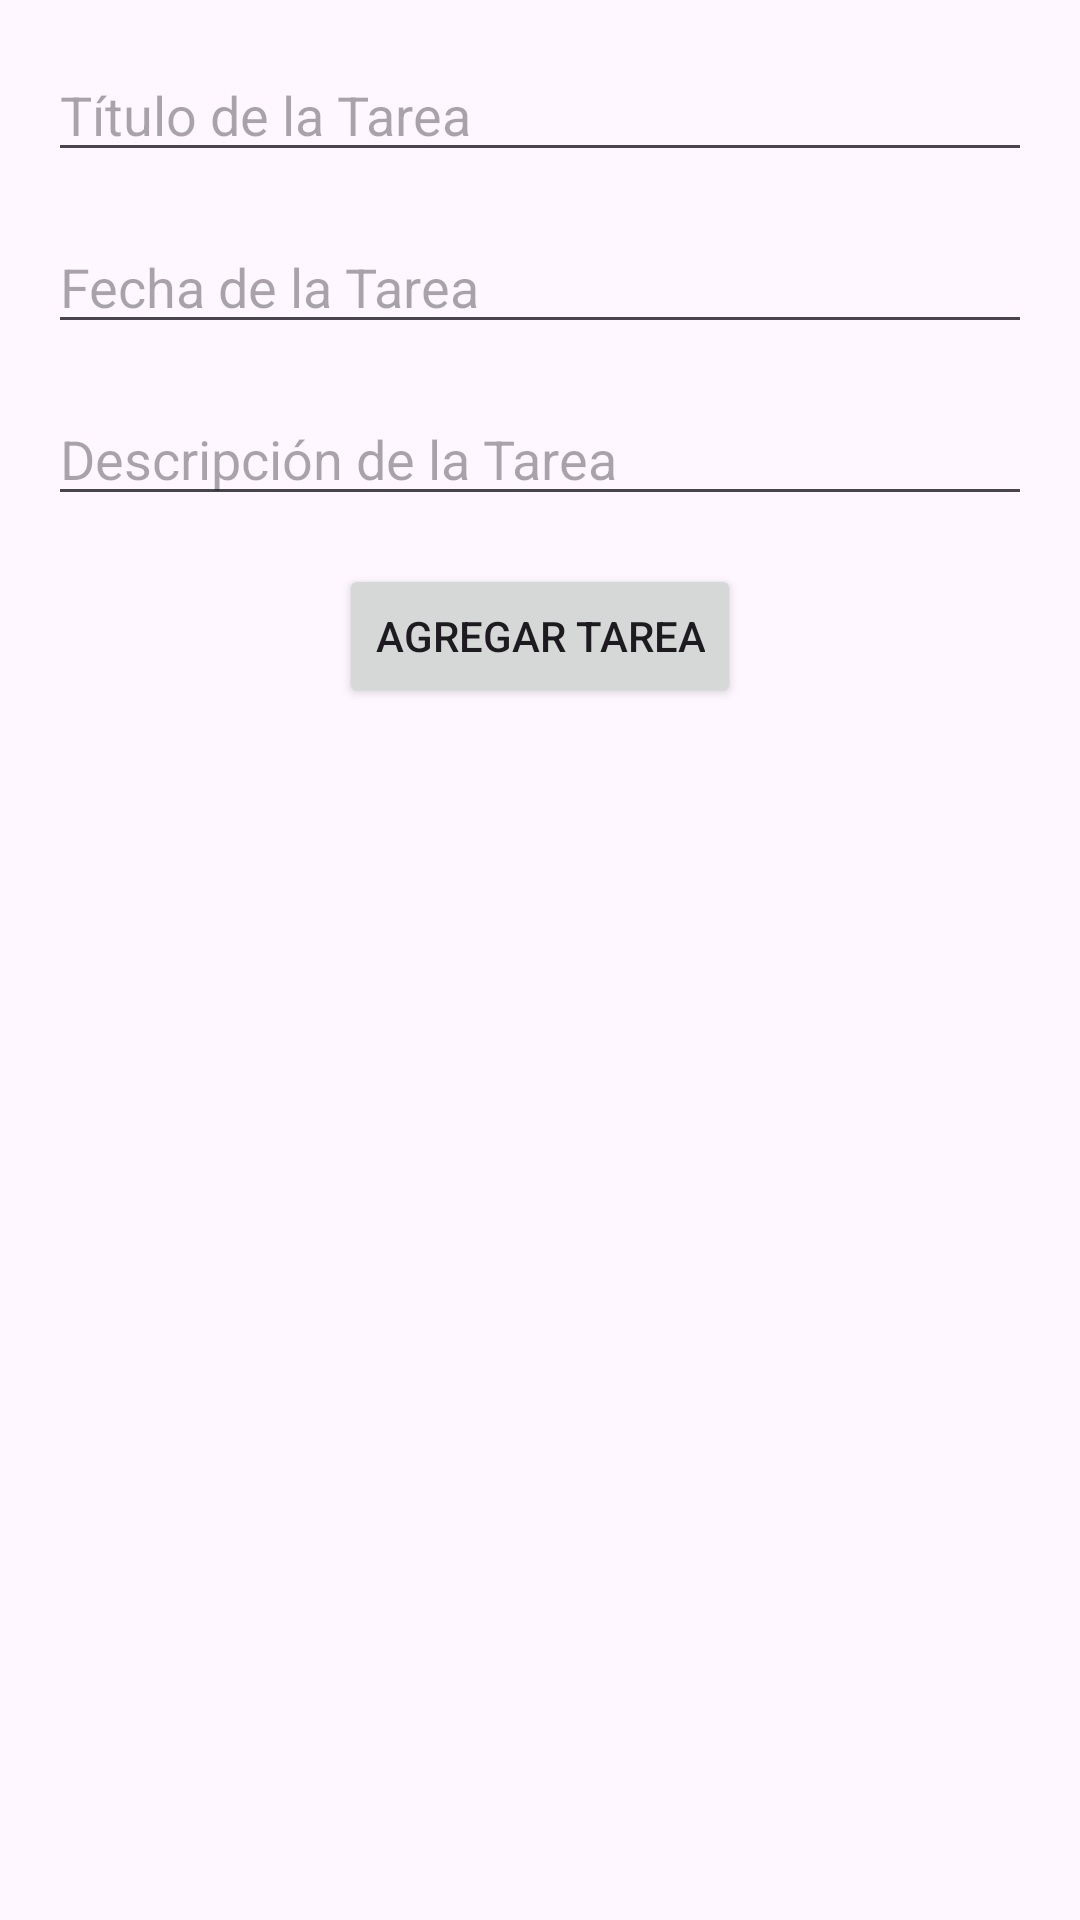

Here is an Android app screen rendered from its layout file. Give the layout XML and the strings, colors and styles it references.
<!-- AndroidManifest.xml: application theme Theme.MyApplicationTareas -->
<!-- res/layout/dialog_add_task.xml -->
<androidx.constraintlayout.widget.ConstraintLayout
    xmlns:android="http://schemas.android.com/apk/res/android"
    xmlns:app="http://schemas.android.com/apk/res-auto"
    xmlns:tools="http://schemas.android.com/tools"
    android:layout_width="match_parent"
    android:layout_height="wrap_content"
    android:padding="16dp">

    <EditText
        android:id="@+id/etTaskTitle"
        android:layout_width="0dp"
        android:layout_height="wrap_content"
        android:hint="Título de la Tarea"
        app:layout_constraintTop_toTopOf="parent"
        app:layout_constraintStart_toStartOf="parent"
        app:layout_constraintEnd_toEndOf="parent" />

    <EditText
        android:id="@+id/etTaskDate"
        android:layout_width="0dp"
        android:layout_height="wrap_content"
        android:hint="Fecha de la Tarea"
        android:focusable="false"
        android:clickable="true"
        app:layout_constraintTop_toBottomOf="@id/etTaskTitle"
        app:layout_constraintStart_toStartOf="parent"
        app:layout_constraintEnd_toEndOf="parent"
        android:layout_marginTop="16dp" />

    <EditText
        android:id="@+id/etTaskDescription"
        android:layout_width="0dp"
        android:layout_height="wrap_content"
        android:hint="Descripción de la Tarea"
        app:layout_constraintTop_toBottomOf="@id/etTaskDate"
        app:layout_constraintStart_toStartOf="parent"
        app:layout_constraintEnd_toEndOf="parent"
        android:layout_marginTop="16dp" />

    <Button
        android:id="@+id/btnAddTask"
        android:layout_width="wrap_content"
        android:layout_height="wrap_content"
        android:text="Agregar Tarea"
        app:layout_constraintTop_toBottomOf="@id/etTaskDescription"
        app:layout_constraintStart_toStartOf="parent"
        app:layout_constraintEnd_toEndOf="parent"
        android:layout_marginTop="16dp" />
</androidx.constraintlayout.widget.ConstraintLayout>
<!-- resources referenced by this layout -->
<resources>
  <style name="Theme.MyApplicationTareas" parent="Base.Theme.MyApplicationTareas" />
  <style name="Base.Theme.MyApplicationTareas" parent="Theme.Material3.DayNight.NoActionBar">
          
          
      </style>
</resources>
